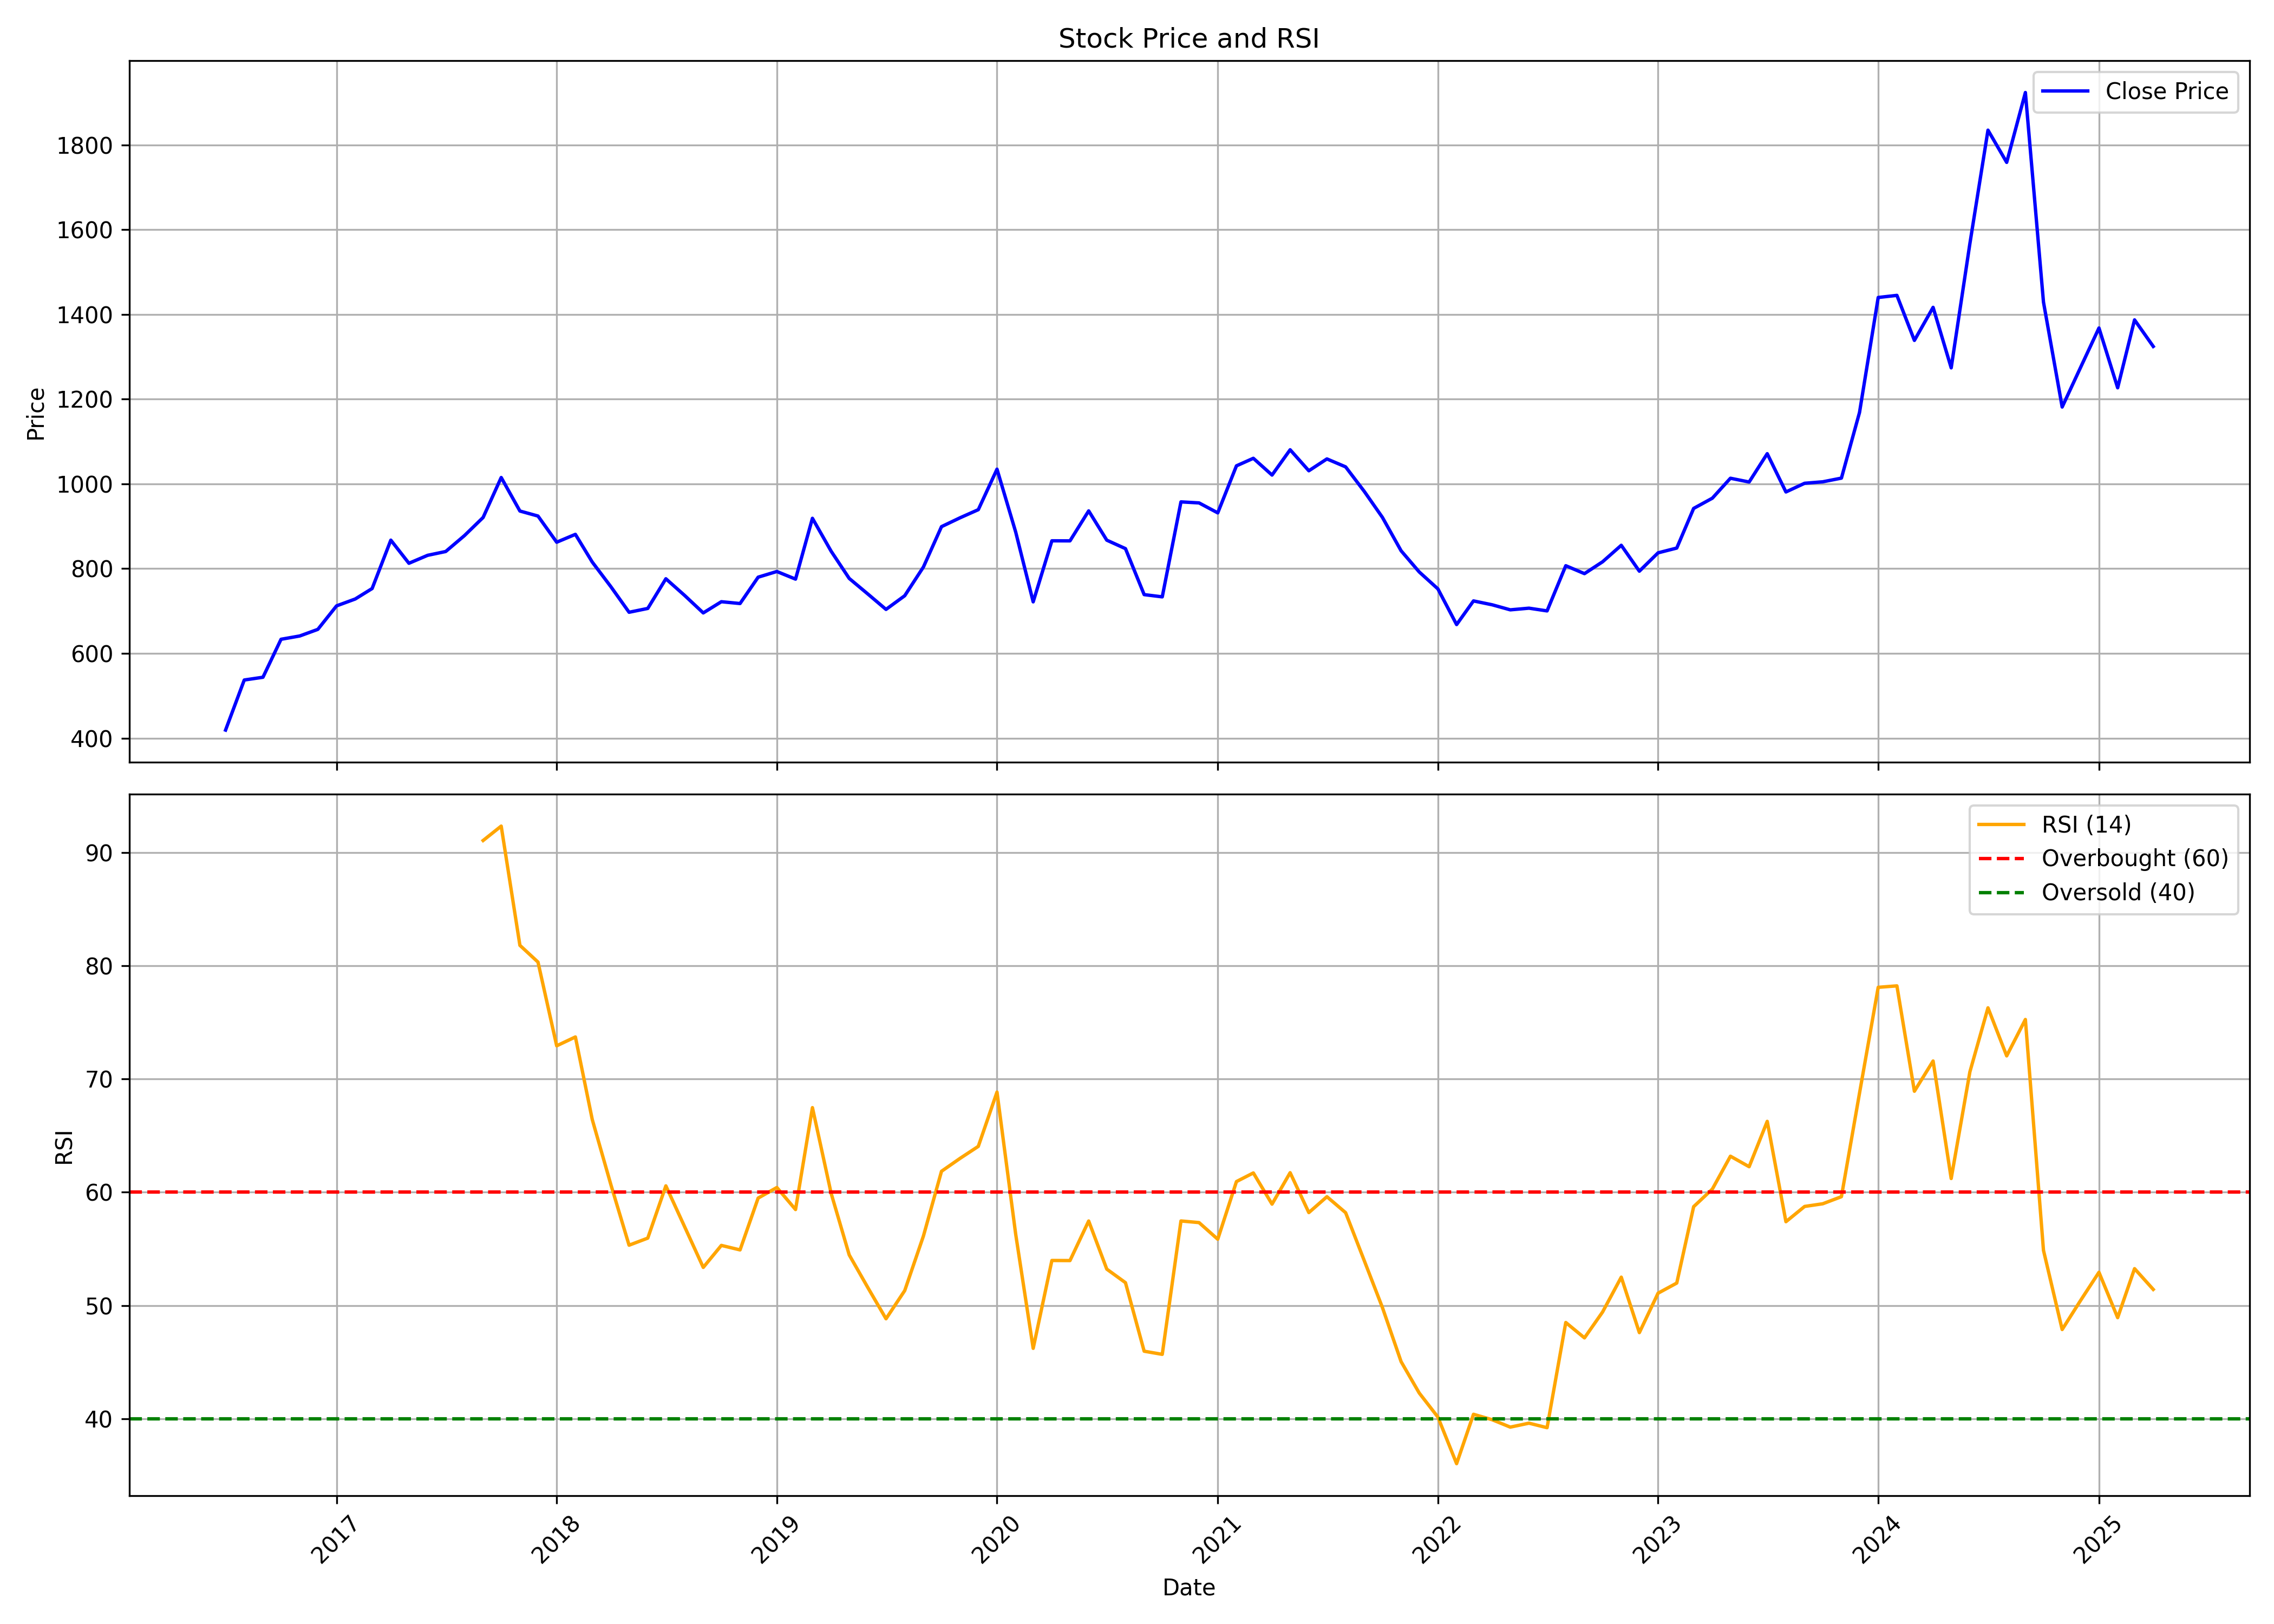

The data file committed next to this chart (first rows):
, Unnamed: 0, date, symbol, open, high, low, close, volume, rsi
0, 0, 2016-07-01, MGL, 444.8, 452.1, 405.8, 419.1, 35314012, 
1, 1, 2016-08-01, MGL, 419.2, 544.7, 415.1, 537.2, 16170881, 
2, 2, 2016-09-01, MGL, 539.1, 560, 492.5, 543.7, 7468635, 
3, 3, 2016-10-01, MGL, 556.9, 669.5, 553.7, 633.3, 7864371, 
4, 4, 2016-11-01, MGL, 644.7, 690.2, 529.4, 641.1, 5065464, 
5, 5, 2016-12-01, MGL, 642.6, 664.3, 608.6, 656.7, 3377230, 
6, 6, 2017-01-01, MGL, 657.4, 740.2, 657.4, 712.1, 2567611, 
7, 7, 2017-02-01, MGL, 712.7, 796.4, 707.7, 728.4, 5327619, 
8, 8, 2017-03-01, MGL, 735.6, 763.4, 709.8, 753, 2771639, 
9, 9, 2017-04-01, MGL, 756.8, 887.2, 740.1, 867.2, 2992753, 
10, 10, 2017-05-01, MGL, 867.2, 876.8, 780.4, 812.6, 2976009, 
11, 11, 2017-06-01, MGL, 816.1, 846.9, 799, 831.4, 2606598, 
12, 12, 2017-07-01, MGL, 835.9, 855.3, 814.2, 840.4, 3893020, 
13, 13, 2017-08-01, MGL, 844.4, 916, 776.1, 877.9, 5548010, 
14, 14, 2017-09-01, MGL, 876.4, 995.7, 872.1, 920.7, 4756271, 91.06
15, 15, 2017-10-01, MGL, 924.3, 1046, 910.1, 1015, 3829631, 92.34
16, 16, 2017-11-01, MGL, 1017, 1163, 895.4, 935.9, 7187370, 81.81
17, 17, 2017-12-01, MGL, 940.5, 981.9, 908.9, 924.1, 3433918, 80.33
18, 18, 2018-01-01, MGL, 932.9, 953.4, 846.2, 862.4, 4487665, 72.93
19, 19, 2018-02-01, MGL, 869.6, 892.4, 773.7, 880.9, 4671957, 73.72
20, 20, 2018-03-01, MGL, 889.5, 911.5, 803, 815.4, 3225684, 66.42
21, 21, 2018-04-01, MGL, 821.4, 875.7, 754.5, 757, 25293324, 60.64
22, 22, 2018-05-01, MGL, 757, 763.7, 657.2, 697.1, 8452104, 55.32
23, 23, 2018-06-01, MGL, 701.1, 743.5, 677.5, 706.1, 5615873, 55.95
24, 24, 2018-07-01, MGL, 708.2, 786.4, 675.6, 776.1, 7826505, 60.57
25, 25, 2018-08-01, MGL, 791.6, 839.9, 706, 736.9, 42988569, 56.97
26, 26, 2018-09-01, MGL, 743.9, 749.9, 647.3, 695.5, 9076878, 53.36
27, 27, 2018-10-01, MGL, 702.7, 731.1, 651.9, 721.9, 6509324, 55.31
28, 28, 2018-11-01, MGL, 728.2, 754.4, 694.3, 717.7, 6333818, 54.91
29, 29, 2018-12-01, MGL, 724.3, 787.2, 721.3, 779.8, 5958717, 59.49
30, 30, 2019-01-01, MGL, 782.8, 801, 760.6, 793.2, 5718955, 60.42
31, 31, 2019-02-01, MGL, 799.2, 839.8, 738.2, 775.3, 7503808, 58.47
32, 32, 2019-03-01, MGL, 788.1, 929.4, 759.4, 918.8, 10244043, 67.47
33, 33, 2019-04-01, MGL, 918, 918, 823.9, 841.1, 5088531, 59.91
34, 34, 2019-05-01, MGL, 841.1, 848.6, 728, 776.9, 6937855, 54.47
35, 35, 2019-06-01, MGL, 773.3, 789.1, 709.6, 740, 6031623, 51.57
36, 36, 2019-07-01, MGL, 735.8, 739.3, 656.7, 703.8, 8126045, 48.83
37, 37, 2019-08-01, MGL, 703.8, 768.2, 667.1, 736.1, 25365709, 51.31
38, 38, 2019-09-01, MGL, 745.2, 828.7, 724.1, 803.8, 8251518, 56.13
39, 39, 2019-10-01, MGL, 812, 907.9, 767.5, 899.1, 11074499, 61.85
40, 40, 2019-11-01, MGL, 899.4, 938.1, 838.4, 920.1, 17128976, 63
41, 41, 2019-12-01, MGL, 921.3, 960.1, 893, 939.1, 9440233, 64.05
42, 42, 2020-01-01, MGL, 937.9, 1099, 880.8, 1035, 27809384, 68.85
43, 43, 2020-02-01, MGL, 1036, 1088, 877.2, 886.3, 18889974, 56.29
44, 44, 2020-03-01, MGL, 899.3, 942.5, 585.3, 721.6, 16692358, 46.21
45, 45, 2020-04-01, MGL, 729.7, 881, 712.9, 865.7, 13835585, 53.98
46, 46, 2020-05-01, MGL, 865.7, 872.1, 761.4, 865.5, 12519295, 53.97
47, 47, 2020-06-01, MGL, 873.9, 989.8, 838.7, 936.3, 29715817, 57.46
48, 48, 2020-07-01, MGL, 934.4, 968.3, 853.4, 867.2, 21877653, 53.21
49, 49, 2020-08-01, MGL, 863.2, 956.6, 841.8, 847.2, 20461852, 52.01
50, 50, 2020-09-01, MGL, 847.2, 854.3, 722.8, 738.7, 23968103, 45.96
51, 51, 2020-10-01, MGL, 766.1, 787.2, 701.7, 733.4, 21552010, 45.69
52, 52, 2020-11-01, MGL, 734.8, 961.6, 728.2, 957.5, 28682150, 57.47
53, 53, 2020-12-01, MGL, 957.5, 988.8, 890.7, 955.1, 21187248, 57.32
54, 54, 2021-01-01, MGL, 956.5, 1033, 910.2, 931.6, 18314531, 55.85
55, 55, 2021-02-01, MGL, 931.6, 1111, 920.2, 1043, 19353289, 60.94
56, 56, 2021-03-01, MGL, 1053, 1140, 977.8, 1060, 13661125, 61.71
57, 57, 2021-04-01, MGL, 1073, 1083, 957.2, 1021, 8839817, 58.95
58, 58, 2021-05-01, MGL, 1022, 1110, 983.8, 1080, 13290128, 61.73
59, 59, 2021-06-01, MGL, 1081, 1165, 1020, 1031, 15391753, 58.21
... 46 more rows
